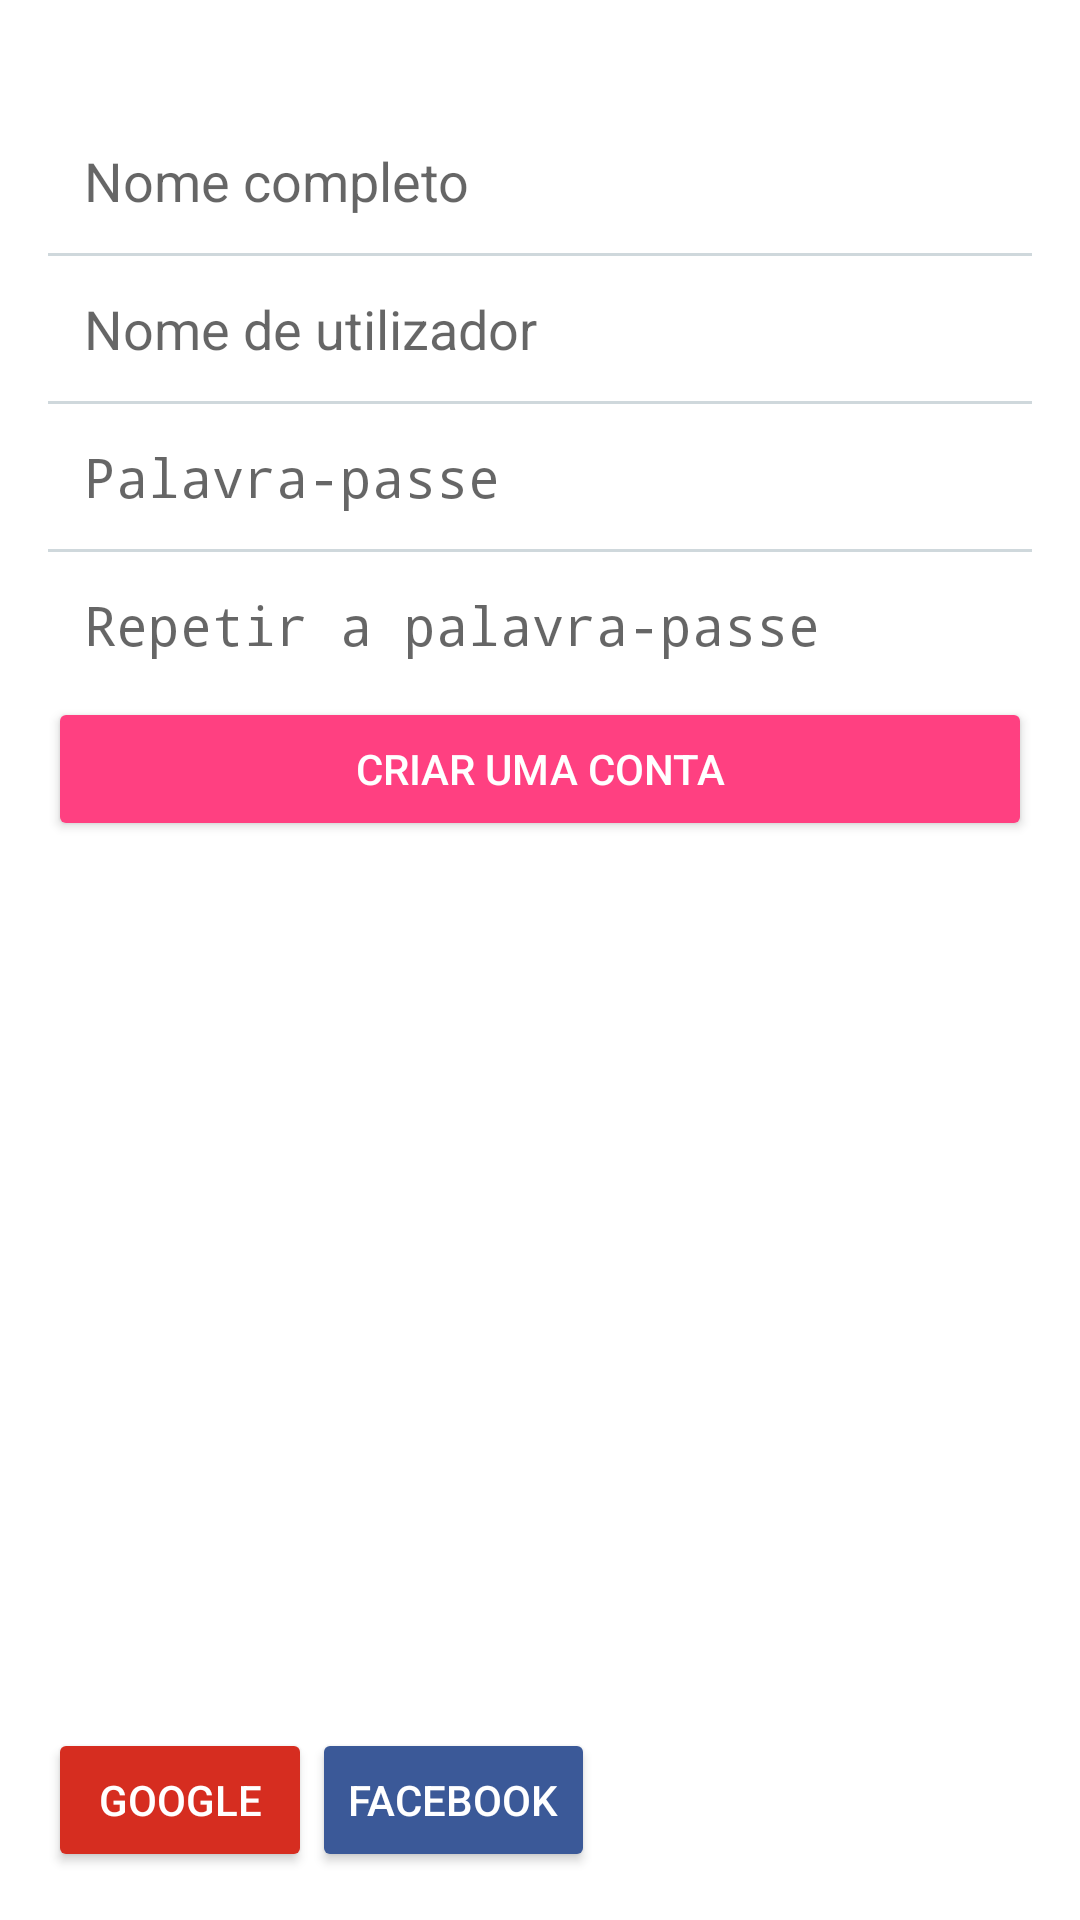

Write the Android layout XML for this screen, with the resource values it uses.
<!-- AndroidManifest.xml: activity theme AppTheme.NoActionBar -->
<!-- res/layout/fragment_register.xml -->
<LinearLayout xmlns:android="http://schemas.android.com/apk/res/android"
    xmlns:tools="http://schemas.android.com/tools"
    android:layout_width="match_parent"
    android:layout_height="match_parent"
    android:orientation="vertical"
    android:paddingBottom="@dimen/activity_vertical_margin"
    android:paddingLeft="@dimen/activity_horizontal_margin"
    android:paddingRight="@dimen/activity_horizontal_margin"
    android:paddingTop="@dimen/activity_vertical_margin"
    android:background="@color/white"
    tools:context=".fragment.RegisterActivityFragment"
    tools:showIn="@layout/activity_register">

    <LinearLayout
        android:orientation="vertical"
        android:layout_width="match_parent"
        android:layout_height="wrap_content">

        <LinearLayout
            android:orientation="vertical"
            android:layout_width="match_parent"
            android:layout_height="wrap_content"
            android:background="@color/white"
            android:layout_marginTop="20dp">

            <EditText
                android:textCursorDrawable="@null"
                android:background="@null"
                android:padding="12dp"
                android:hint="@string/full_name_hint"
                android:layout_width="match_parent"
                android:layout_height="wrap_content"
                android:id="@+id/et_full_name" />
            <View
                android:layout_width="match_parent"
                android:layout_height="1dp"
                android:background="@color/grey"></View>
            <EditText
                android:background="@null"
                android:textCursorDrawable="@null"
                android:padding="12dp"
                android:hint="@string/nome_utilizador_hint"
                android:layout_width="match_parent"
                android:layout_height="wrap_content"
                android:id="@+id/et_username" />
            <View
                android:layout_width="match_parent"
                android:layout_height="1dp"
                android:background="@color/grey"></View>
            <EditText
                android:textCursorDrawable="@null"
                android:background="@null"
                android:padding="12dp"
                android:hint="@string/password_hint"
                android:layout_width="match_parent"
                android:layout_height="wrap_content"
                android:inputType="textPassword"
                android:ems="10"
                android:id="@+id/et_password" />
            <View
                android:layout_width="match_parent"
                android:layout_height="1dp"
                android:background="@color/grey"></View>
            <EditText
                android:background="@null"
                android:textCursorDrawable="@null"
                android:padding="12dp"
                android:hint="@string/password_repeat_hint"
                android:layout_width="match_parent"
                android:layout_height="wrap_content"
                android:inputType="textPassword"
                android:ems="10"
                android:id="@+id/et_password_repeat" />
        </LinearLayout>

        <android.support.v7.widget.AppCompatButton
            style="@style/Widget.AppCompat.Button.Colored"
            android:layout_width="match_parent"
            android:layout_height="wrap_content"
            android:text="@string/register_hint"
            android:id="@+id/bt_register"
            android:textColor="@color/white" />

            <TextView
                android:layout_gravity="center_horizontal"
                android:layout_width="wrap_content"
                android:layout_height="wrap_content"
                android:text="@string/tenho_conta"
                android:id="@+id/tv_have_account"
                android:textColor="@color/white"
                android:textSize="@dimen/text_body" />

    </LinearLayout>

    <LinearLayout
        android:orientation="vertical"
        android:layout_width="match_parent"
        android:layout_height="fill_parent"
        android:gravity="bottom">

        <TextView
            android:layout_width="wrap_content"
            android:layout_height="wrap_content"
            android:text="@string/enter_with"
            android:id="@+id/enter_with"
            android:textColor="@color/white"
            android:textSize="@dimen/text_body" />

        <LinearLayout
            android:orientation="horizontal"
            android:layout_width="match_parent"
            android:layout_height="wrap_content">

            <android.support.v7.widget.AppCompatButton
                android:theme="@style/ColoredGoogle"
                android:layout_width="wrap_content"
                android:layout_height="wrap_content"
                android:text="@string/google"
                android:id="@+id/google"
                android:textColor="@color/white" />


            <android.support.v7.widget.AppCompatButton
                android:theme="@style/ColoredFacebook"
                android:layout_width="wrap_content"
                android:layout_height="wrap_content"
                android:text="@string/facebook"
                android:id="@+id/facebook"
                android:textColor="@color/white" />

        </LinearLayout>

    </LinearLayout>

</LinearLayout>
<!-- res/layout/activity_register.xml (included above) -->
<?xml version="1.0" encoding="utf-8"?>
<android.support.design.widget.CoordinatorLayout xmlns:android="http://schemas.android.com/apk/res/android"
    xmlns:app="http://schemas.android.com/apk/res-auto"
    xmlns:tools="http://schemas.android.com/tools"
    android:layout_width="match_parent"
    android:layout_height="match_parent"
    android:background="@color/colorPrimary"
    android:fitsSystemWindows="true"
    tools:context=".activity.RegisterActivity">

    <android.support.design.widget.AppBarLayout
        android:layout_width="match_parent"
        android:layout_height="wrap_content"
        android:theme="@style/AppTheme.AppBarOverlay">

        <android.support.v7.widget.Toolbar
            android:id="@+id/toolbar"
            android:layout_width="match_parent"
            android:layout_height="?attr/actionBarSize"
            android:background="?attr/colorPrimary"
            app:popupTheme="@style/AppTheme.PopupOverlay" />

    </android.support.design.widget.AppBarLayout>

    <include layout="@layout/content_register" />

</android.support.design.widget.CoordinatorLayout>
<!-- res/layout/content_register.xml (included above) -->
<fragment xmlns:android="http://schemas.android.com/apk/res/android"
    xmlns:app="http://schemas.android.com/apk/res-auto"
    xmlns:tools="http://schemas.android.com/tools"
    android:id="@+id/fragment"
    android:name="conduz.rodrigues.joaor.co.mz.conduz.fragment.RegisterActivityFragment"
    android:layout_width="match_parent"
    android:layout_height="match_parent"
    app:layout_behavior="@string/appbar_scrolling_view_behavior"
    tools:layout="@layout/fragment_register" />
<!-- resources referenced by this layout -->
<resources>
  <color name="colorPrimary">#3F51B5</color>
  <color name="grey">#CFD8DC</color>
  <color name="white">#FFFFFF</color>
  <dimen name="activity_horizontal_margin">16dp</dimen>
  <dimen name="activity_vertical_margin">16dp</dimen>
  <dimen name="text_body">14sp</dimen>
  <string name="enter_with">Entrar com:</string>
  <string name="facebook">Facebook</string>
  <string name="full_name_hint">Nome completo</string>
  <string name="google">Google</string>
  <string name="nome_utilizador_hint">Nome de utilizador</string>
  <string name="password_hint">Palavra-passe</string>
  <string name="password_repeat_hint">Repetir a palavra-passe</string>
  <string name="register_hint">Criar uma conta</string>
  <string name="tenho_conta">Entrar com minha conta</string>
  <style name="AppTheme.AppBarOverlay" parent="ThemeOverlay.AppCompat.Dark.ActionBar" />
  <style name="AppTheme.PopupOverlay" parent="ThemeOverlay.AppCompat.Light" />
  <style name="ColoredFacebook" parent="Widget.AppCompat.Button">
          <item name="colorButtonNormal">@color/facebook</item>
      </style>
  <style name="ColoredGoogle" parent="Widget.AppCompat.Button">
          <item name="colorButtonNormal">@color/google</item>
      </style>
  <style name="AppTheme.NoActionBar">
          <item name="windowActionBar">false</item>
          <item name="windowNoTitle">true</item>
      </style>
  <color name="facebook">#3B5998</color>
  <color name="google">#D62D20</color>
</resources>
